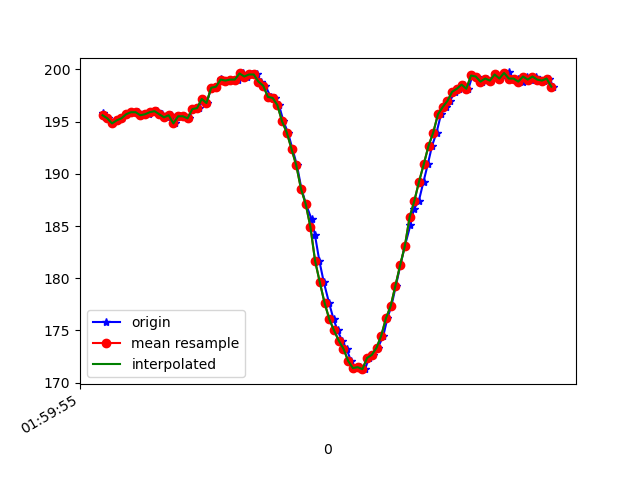

Values plotted in this chart, from the file beside it:
1617760795420, 456432114203052, 195.80078, -246.09375, -64.0625
1617760795432, 456432134743890, 195.4, -247.1, -63.77
1617760795441, 456432152476767, 195.3, -246.8, -64.16
1617760795461, 456432171674667, 194.8, -247.7, -63.48
1617760795481, 456432190689440, 195.1, -247.2, -63.87
1617760795502, 456432209734733, 195.3, -247.2, -63.87
1617760795520, 456432228749506, 195.7, -247.3, -64.26
1617760795540, 456432247764278, 195.9, -247.6, -63.57
1617760795572, 456432267053742, 195.9, -246.7, -64.55
1617760795581, 456432286160078, 195.6, -246.8, -64.45
1617760795602, 456432305571628, 195.7, -246.7, -64.84
1617760795617, 456432324494836, 195.7, -246.7, -64.06
1617760795635, 456432343540130, 195.9, -246.6, -64.45
1617760795652, 456432362646466, 196, -247.2, -65.23
1617760795672, 456432381722281, 195.7, -247.9, -65.14
1617760795691, 456432400767574, 195.4, -247.7, -64.84
1617760795709, 456432419782347, 195.6, -247.2, -64.94
1617760795728, 456432438858162, 194.8, -247.8, -64.94
1617760795749, 456432457842413, 195.5, -246.8, -64.45
1617760795766, 456432476857185, 195.5, -247.5, -64.26
1617760795785, 456432495933000, 195.3, -248.2, -64.55
1617760795804, 456432514947772, 196.2, -247.8, -64.75
1617760795829, 456432533993066, 196.3, -247.8, -63.09
1617760795845, 456432553129923, 197.2, -246.6, -63.57
1617760795861, 456432572236259, 196.8, -244.9, -61.82
1617760795880, 456432591220510, 198.2, -242.1, -60.25
1617760795900, 456432610296325, 198.3, -240, -57.91
1617760795920, 456432629311098, 199.1, -236.6, -55.08
1617760795938, 456432648295349, 198.9, -234.3, -52.34
1617760795957, 456432667371164, 198.9, -230.9, -48.44
1617760795976, 456432686355415, 199, -227.3, -43.26
1617760795995, 456432705400708, 199, -225.3, -39.45
1617760796014, 456432724598608, 199.6, -224.1, -35.35
1617760796033, 456432743796509, 199.3, -223.5, -33.5
1617760796052, 456432762841802, 199.5, -222.9, -31.45
1617760796074, 456432781917617, 199.5, -222.3, -30.08
1617760796090, 456432800871347, 198.8, -221.7, -28.42
1617760796109, 456432819977683, 198.4, -222.6, -27.54
1617760796132, 456432839145062, 197.4, -222.2, -25.1
1617760796150, 456432858251398, 197.3, -222, -23.14
1617760796167, 456432877296692, 196.6, -221.2, -21
1617760796186, 456432896372507, 195, -221.4, -20.21
1617760796205, 456432915387279, 193.9, -220.5, -18.95
1617760796224, 456432934402051, 192.4, -220.2, -17.19
1617760796243, 456432953508387, 190.8, -220.5, -16.8
1617760796262, 456432972584202, 188.6, -220.5, -13.57
1617760796281, 456432991660017, 187.1, -221, -11.52
1617760796305, 456433010674790, 185.6, -221.3, -10.55
1617760796319, 456433029811647, 184.2, -221.6, -9.863
1617760796338, 456433048734855, 181.6, -222.2, -10.45
1617760796357, 456433067841192, 179.6, -221.9, -11.04
1617760796379, 456433086886485, 177.6, -222.2, -14.45
1617760796398, 456433105962300, 176.1, -221.3, -16.8
1617760796415, 456433125099158, 175.0, -222.4, -20.21
1617760796434, 456433144113930, 174, -222.4, -22.07
1617760796453, 456433163128702, 173.2, -222.9, -24.02
1617760796472, 456433182143475, 172.1, -222.9, -24.22
1617760796491, 456433201219290, 171.4, -223.3, -24.8
1617760796510, 456433220264583, 171.5, -223.4, -25.2
1617760796531, 456433239218313, 171.3, -223.1, -26.17
1617760796548, 456433258355170, 172.4, -223.4, -27.64
... 41 more rows
